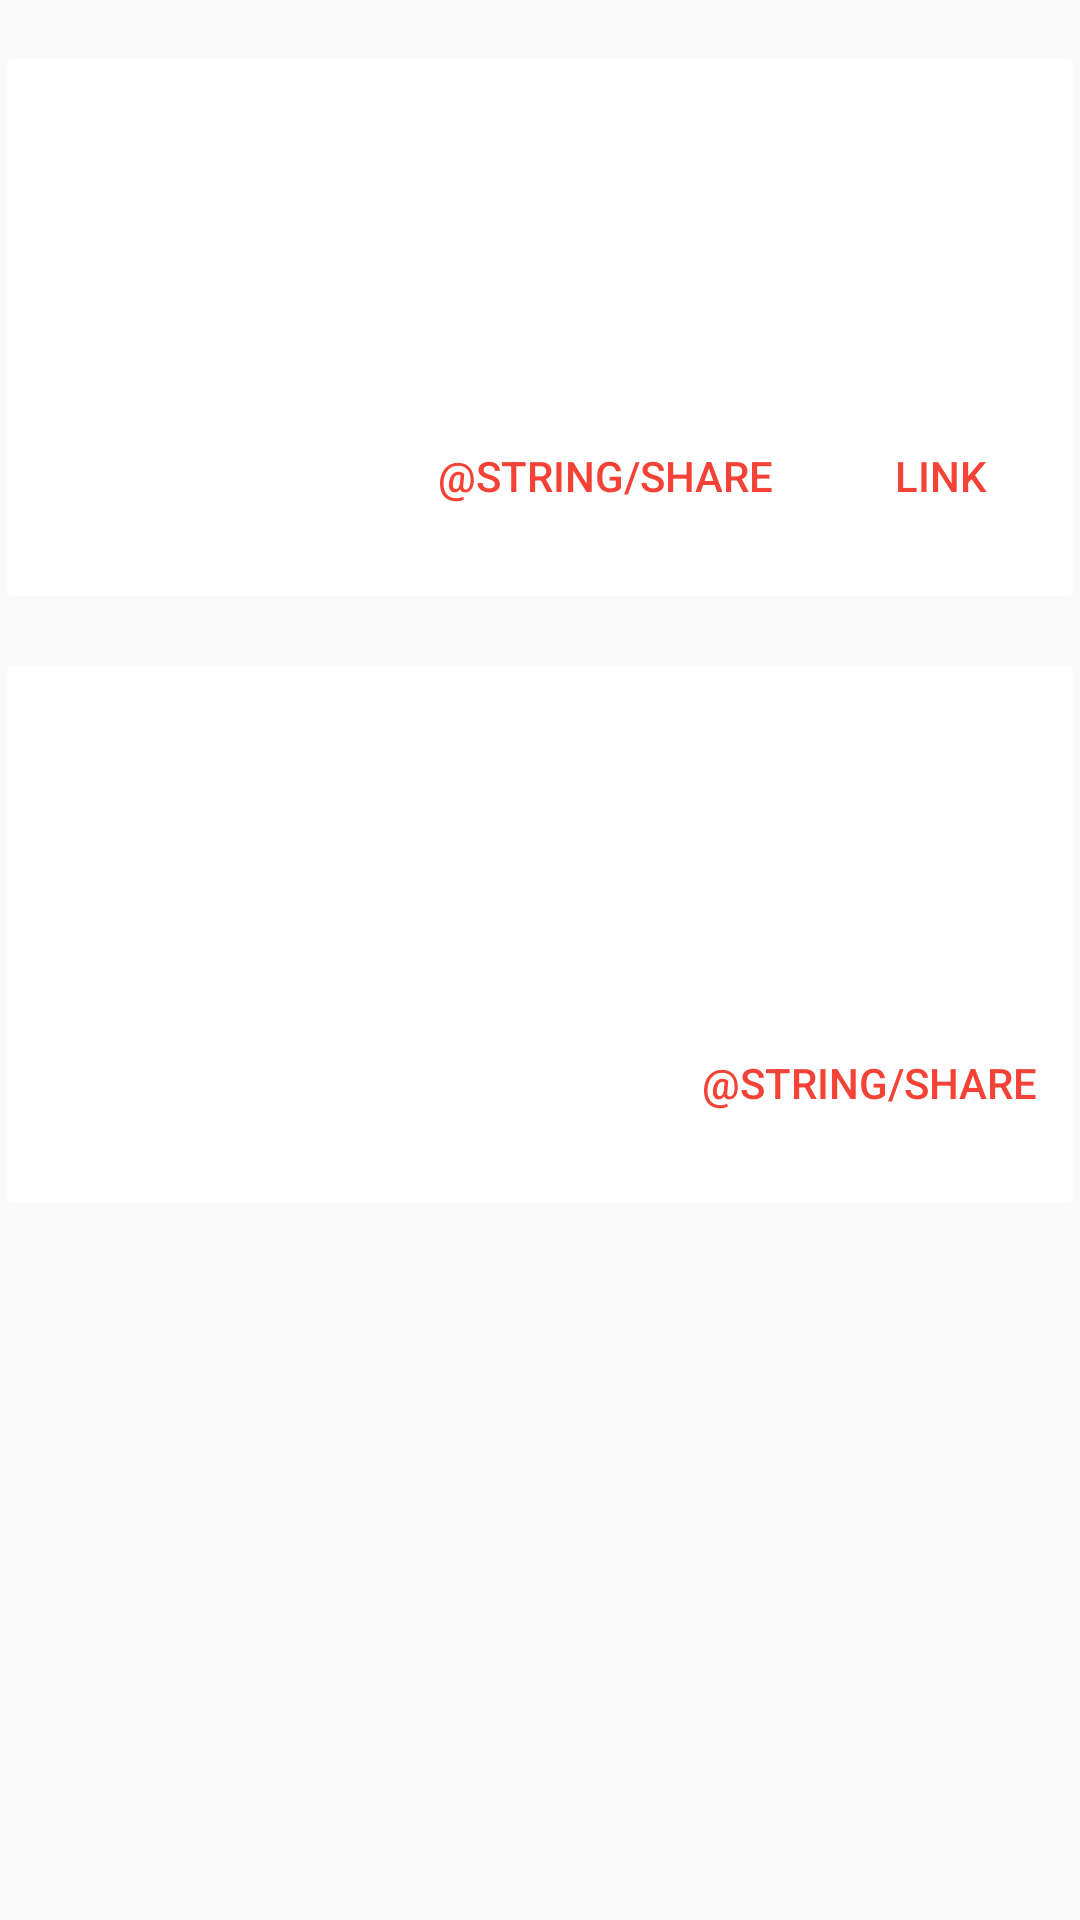

Layout XML and referenced resources for this Android screen:
<!-- AndroidManifest.xml: application theme AppTheme -->
<!-- res/layout/details_layout.xml -->
<?xml version="1.0" encoding="utf-8"?>
<ScrollView
    xmlns:android="http://schemas.android.com/apk/res/android"
    xmlns:card_view="http://schemas.android.com/apk/res-auto"
    android:layout_height="match_parent"
    android:layout_width="match_parent"
    android:scrollbars="none" >

    <LinearLayout
        android:layout_width="match_parent" android:layout_height="wrap_content"
        android:orientation="vertical"
        android:paddingLeft="@dimen/custom_horizontal_margin"
        android:paddingRight="@dimen/custom_horizontal_margin"
        android:paddingTop="@dimen/activity_vertical_margin"
        android:paddingBottom="@dimen/activity_vertical_margin">

        <android.support.v7.widget.CardView
            android:layout_width="match_parent"
            android:layout_height="wrap_content"
            android:id="@+id/wiki_card_view"
            card_view:cardUseCompatPadding="true"
            card_view:cardElevation="@dimen/custom_card_elevation" >

            <LinearLayout
                android:layout_width="match_parent"
                android:layout_height="match_parent"
                android:orientation="vertical" >

                <TextView
                    android:id="@+id/wikicard_header"
                    android:layout_width="match_parent"
                    android:layout_height="wrap_content"
                    android:text="@string/wikipedia"
                    android:textSize="@dimen/abc_text_size_large_material"
                    android:textColor="@color/white"
                    android:padding="@dimen/activity_horizontal_margin"
                    android:visibility="invisible"
                    android:background="@color/wikipedia_color"/>

                <TextView
                    android:id="@+id/wikicard_body"
                    android:layout_width="match_parent"
                    android:layout_height="wrap_content"
                    android:gravity="start"
                    android:paddingLeft="@dimen/activity_horizontal_margin"
                    android:paddingRight="@dimen/activity_horizontal_margin"
                    android:paddingTop="@dimen/activity_vertical_margin"
                    android:textSize="@dimen/abc_text_size_subhead_material"
                    android:lineSpacingExtra="@dimen/line_spacing_extra_custom"/>

                <RelativeLayout
                    android:layout_width="match_parent"
                    android:layout_height="wrap_content" >

                    <Button
                        android:id="@+id/wiki_link"
                        android:layout_width="wrap_content"
                        android:layout_height="wrap_content"
                        android:layout_marginTop="@dimen/activity_vertical_margin"
                        android:layout_marginBottom="@dimen/activity_vertical_margin"
                        android:layout_alignParentRight="true"
                        android:layout_alignParentEnd="true"
                        android:onClick="linkWiki"
                        style="@style/CustomButton"
                        android:text="@string/link" />

                    <Button
                        android:layout_width="wrap_content"
                        android:layout_height="wrap_content"
                        android:layout_marginLeft="@dimen/activity_horizontal_margin"
                        android:layout_marginTop="@dimen/activity_vertical_margin"
                        android:layout_marginBottom="@dimen/activity_vertical_margin"
                        android:layout_marginStart="@dimen/activity_horizontal_margin"
                        android:layout_toStartOf="@id/wiki_link"
                        android:layout_toLeftOf="@id/wiki_link"
                        android:onClick="shareWiki"
                        style="@style/CustomButton"
                        android:text="@string/share" />

                </RelativeLayout>

            </LinearLayout>

        </android.support.v7.widget.CardView>


        <android.support.v7.widget.CardView
            android:layout_width="match_parent"
            android:layout_height="wrap_content"
            android:layout_marginTop="@dimen/activity_vertical_margin"
            android:id="@+id/ietf_card_view"
            card_view:cardUseCompatPadding="true"
            card_view:cardElevation="@dimen/custom_card_elevation" >

            <LinearLayout
                android:layout_width="match_parent"
                android:layout_height="match_parent"
                android:orientation="vertical" >

                <TextView
                    android:id="@+id/ietfcard_header"
                    android:layout_width="match_parent"
                    android:layout_height="wrap_content"
                    android:text="@string/ietf"
                    android:textSize="@dimen/abc_text_size_large_material"
                    android:textColor="@color/white"
                    android:padding="@dimen/activity_horizontal_margin"
                    android:visibility="invisible"
                    android:background="@color/ietf_color"/>

                <TextView
                    android:id="@+id/ietfcard_body"
                    android:layout_width="match_parent"
                    android:layout_height="wrap_content"
                    android:gravity="start"
                    android:paddingLeft="@dimen/activity_horizontal_margin"
                    android:paddingRight="@dimen/activity_horizontal_margin"
                    android:paddingTop="@dimen/activity_vertical_margin"
                    android:textSize="@dimen/abc_text_size_subhead_material"
                    android:lineSpacingExtra="@dimen/line_spacing_extra_custom"/>

                <RelativeLayout
                    android:layout_width="match_parent"
                    android:layout_height="wrap_content" >

                    <Button
                        android:layout_width="wrap_content"
                        android:layout_height="wrap_content"
                        android:layout_marginTop="@dimen/activity_vertical_margin"
                        android:layout_marginBottom="@dimen/activity_vertical_margin"
                        android:layout_alignParentRight="true"
                        android:layout_alignParentEnd="true"
                        android:onClick="shareIetf"
                        style="@style/CustomButton"
                        android:text="@string/share" />

                </RelativeLayout>

            </LinearLayout>

        </android.support.v7.widget.CardView>
    </LinearLayout>

</ScrollView>
<!-- resources referenced by this layout -->
<resources>
  <color name="ietf_color">#FFC107</color>
  <color name="white">#FFFFFF</color>
  <color name="wikipedia_color">#848484</color>
  <dimen name="activity_horizontal_margin">16dp</dimen>
  <dimen name="activity_vertical_margin">16dp</dimen>
  <dimen name="line_spacing_extra_custom">8dp</dimen>
  <string name="ietf">IETF</string>
  <string name="link">LINK</string>
  <string name="wikipedia">Wikipedia</string>
  <style name="CustomButton" parent="Widget.AppCompat.Button.Borderless">
          
  
          <item name="android:background">@drawable/button_pressed</item>
          <item name="android:textColor">@color/color_primary</item>
      </style>
  <style name="AppTheme" parent="Theme.AppCompat.Light.DarkActionBar">
          
  
          <item name="colorPrimary">@color/color_primary</item>
          <item name="colorPrimaryDark">@color/color_primary_dark</item>
  
          
          <item name="colorAccent">@color/accent_color</item>
  
      </style>
  <!-- drawable button_pressed (drawable) -->
  <?xml version="1.0" encoding="utf-8"?>
  <selector xmlns:android="http://schemas.android.com/apk/res/android">
  
      <item android:state_pressed="true" android:drawable="@drawable/button_shape" />
      <item android:state_focused="true" android:drawable="@drawable/button_shape" />
  
  </selector>
  <color name="color_primary">#F44336</color>
  <color name="color_primary_dark">#D32F2F</color>
  <color name="accent_color">#FFC107</color>
  <!-- drawable button_shape (drawable) -->
  <?xml version="1.0" encoding="utf-8"?>
  <inset xmlns:android="http://schemas.android.com/apk/res/android"
      android:insetLeft="@dimen/abc_button_inset_horizontal_material"
      android:insetTop="@dimen/abc_button_inset_vertical_material"
      android:insetRight="@dimen/abc_button_inset_horizontal_material"
      android:insetBottom="@dimen/abc_button_inset_vertical_material">
      <shape android:shape="rectangle">
          <corners android:radius="@dimen/abc_control_corner_material" />
          <solid android:color="@color/color_button_activated_details" />
          <padding android:left="@dimen/abc_button_padding_horizontal_material"
              android:top="@dimen/abc_button_padding_vertical_material"
              android:right="@dimen/abc_button_padding_horizontal_material"
              android:bottom="@dimen/abc_button_padding_vertical_material" />
      </shape>
  </inset>
  <color name="color_button_activated_details">#FFCA28</color>
</resources>
